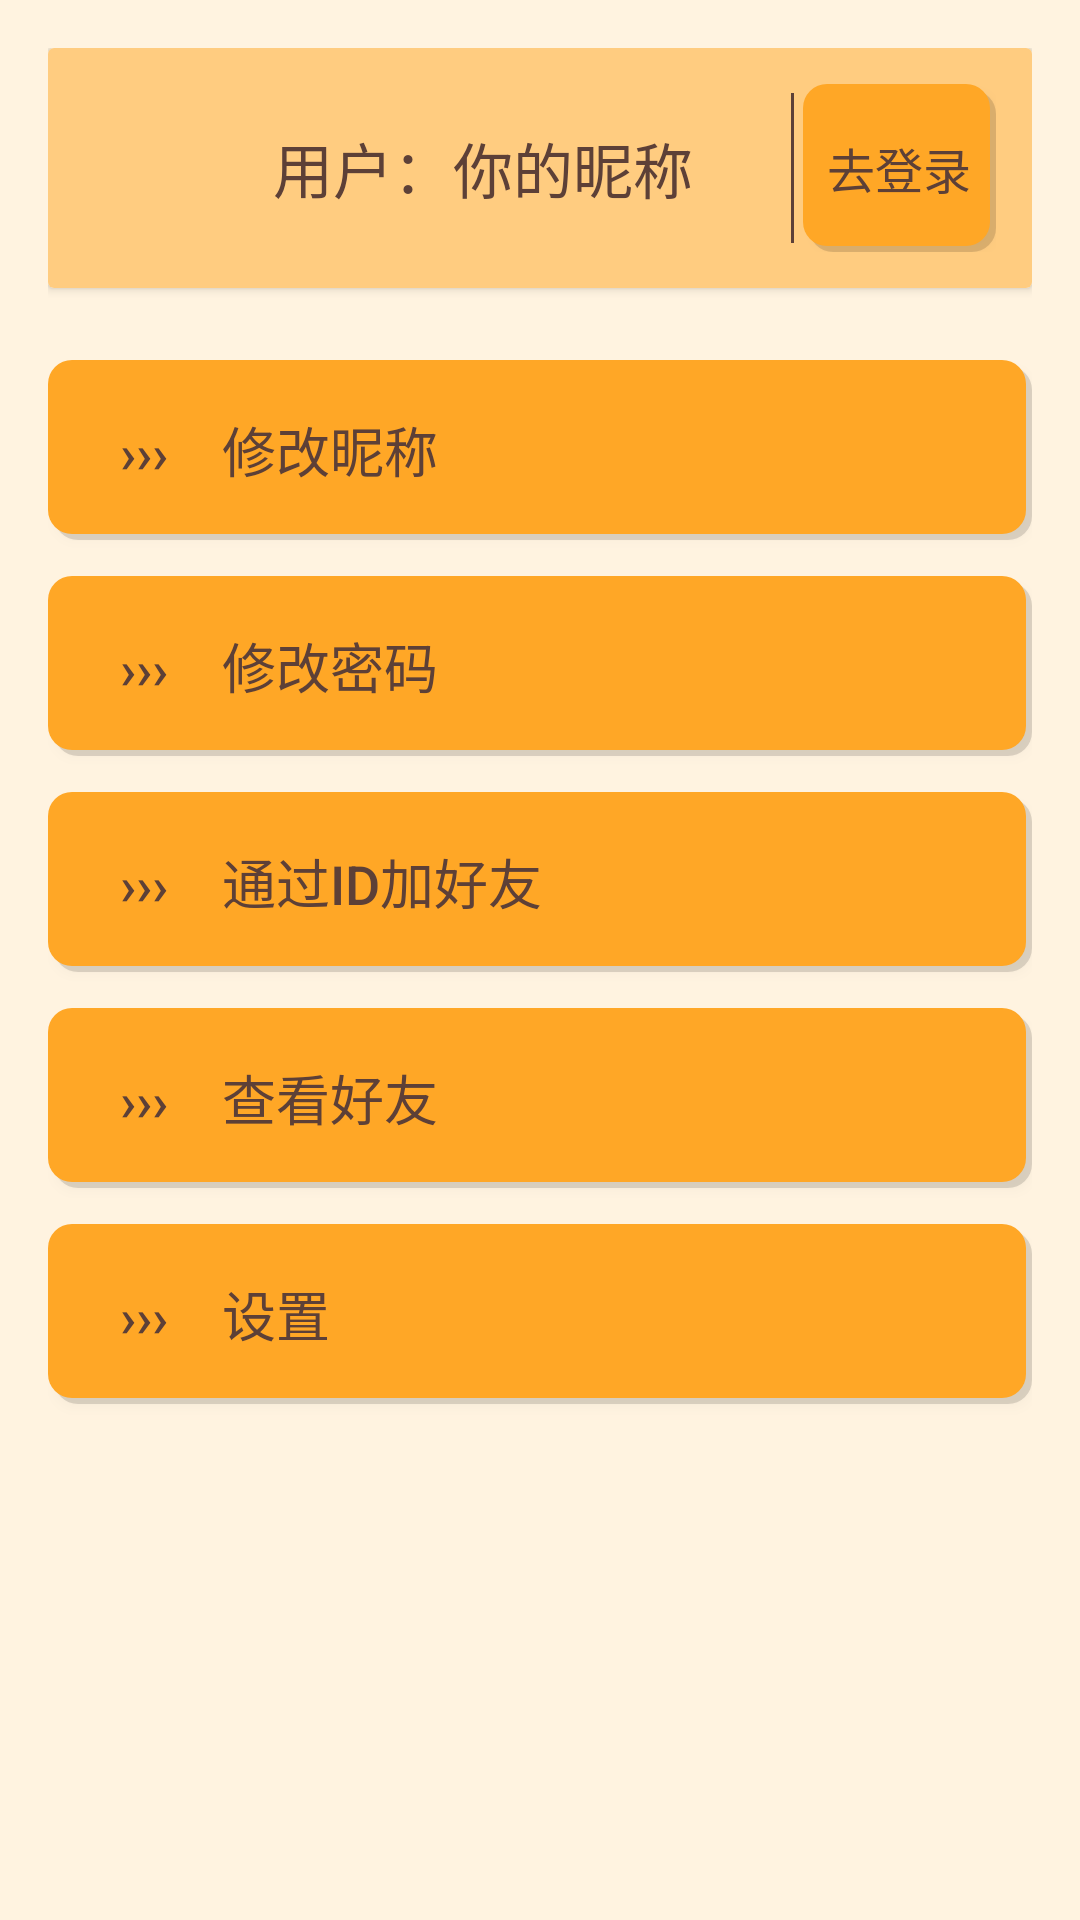

Android layout source for this screen:
<!-- AndroidManifest.xml: application theme Theme.AppCompat.Light.NoActionBar -->
<!-- res/layout/fragment_my_info.xml -->
<?xml version="1.0" encoding="utf-8"?>
<FrameLayout xmlns:android="http://schemas.android.com/apk/res/android"
    xmlns:tools="http://schemas.android.com/tools"
    android:layout_width="match_parent"
    android:layout_height="match_parent"
    android:background="@color/warm_background"
    tools:context=".fragment.MyInfoFragment">

    <LinearLayout
        android:layout_width="match_parent"
        android:layout_height="match_parent"
        android:orientation="vertical"
        android:padding="16dp">

        <android.support.v7.widget.CardView
            android:layout_width="match_parent"
            android:layout_height="wrap_content"
            android:layout_marginBottom="24dp"
            android:elevation="4dp">

            <LinearLayout
                android:layout_width="match_parent"
                android:layout_height="80dp"
                android:orientation="horizontal"
                android:background="@color/warm_orange_light"
                android:gravity="center_vertical"
                android:padding="12dp">

                <ImageView
                    android:id="@+id/iv_headImage"
                    android:layout_width="50dp"
                    android:layout_height="50dp"
                    android:src="@drawable/ic_head_image"
                    android:contentDescription="@string/icon"
                    android:padding="1dp"/>

                <TextView
                    android:id="@+id/tv_userName"
                    android:layout_width="0dp"
                    android:layout_height="match_parent"
                    android:layout_weight="8"
                    android:text="@string/userName"
                    android:gravity="center_vertical"
                    android:textColor="@color/warm_text"
                    android:textSize="20sp"
                    android:padding="1dp"
                    android:layout_marginLeft="12dp"/>

                <View
                    android:layout_width="1dp"
                    android:layout_height="match_parent"
                    android:background="@color/warm_text"
                    android:layout_margin="3dp"/>

                <Button
                    android:id="@+id/btn_login"
                    android:layout_width="0dp"
                    android:layout_height="match_parent"
                    android:layout_weight="3"
                    android:text="@string/login_button1"
                    android:layout_gravity="end|center"
                    android:textSize="16sp"
                    android:textColor="@color/warm_text"
                    android:padding="3dp"
                    android:background="@drawable/button_warm_selector"
                    android:elevation="4dp"/>

            </LinearLayout>

        </android.support.v7.widget.CardView>

        <Button
            android:id="@+id/btn_changeMyName"
            android:layout_width="match_parent"
            android:layout_height="60dp"
            android:gravity="start|center"
            android:text="@string/changeUserName"
            android:textSize="18sp"
            android:textColor="@color/warm_text"
            android:background="@drawable/button_warm_selector"
            android:paddingLeft="24dp"
            android:layout_marginBottom="12dp"
            android:elevation="4dp"/>

        <Button
            android:id="@+id/btn_changePassword"
            android:layout_width="match_parent"
            android:layout_height="60dp"
            android:gravity="start|center"
            android:text="@string/changePassword"
            android:textSize="18sp"
            android:textColor="@color/warm_text"
            android:background="@drawable/button_warm_selector"
            android:paddingLeft="24dp"
            android:layout_marginBottom="12dp"
            android:elevation="4dp"/>

        <Button
            android:id="@+id/btn_addFriend"
            android:layout_width="match_parent"
            android:layout_height="60dp"
            android:gravity="start|center"
            android:text="@string/addFriendByName"
            android:textSize="18sp"
            android:textColor="@color/warm_text"
            android:background="@drawable/button_warm_selector"
            android:paddingLeft="24dp"
            android:layout_marginBottom="12dp"
            android:elevation="4dp"/>

        <Button
            android:id="@+id/btn_displayFriends"
            android:layout_width="match_parent"
            android:layout_height="60dp"
            android:gravity="start|center"
            android:text="@string/displayFriends"
            android:textSize="18sp"
            android:textColor="@color/warm_text"
            android:background="@drawable/button_warm_selector"
            android:paddingLeft="24dp"
            android:layout_marginBottom="12dp"
            android:elevation="4dp"/>

        <Button
            android:id="@+id/btn_settings"
            android:layout_width="match_parent"
            android:layout_height="60dp"
            android:gravity="start|center"
            android:text="@string/settings"
            android:textSize="18sp"
            android:textColor="@color/warm_text"
            android:background="@drawable/button_warm_selector"
            android:paddingLeft="24dp"
            android:elevation="4dp"/>

    </LinearLayout>

</FrameLayout>
<!-- resources referenced by this layout -->
<resources>
  <color name="warm_background">#FFF3E0</color>
  <color name="warm_orange_light">#FFCC80</color>
  <color name="warm_text">#5D4037</color>
  <!-- drawable button_warm_selector (drawable) -->
  <?xml version="1.0" encoding="utf-8"?>
  <selector xmlns:android="http://schemas.android.com/apk/res/android">
      
      <item android:state_pressed="true">
          <layer-list>
              
              <item android:top="1dp" android:left="1dp">
                  <shape android:shape="rectangle">
                      <solid android:color="#33000000" />
                      <corners android:radius="8dp" />
                  </shape>
              </item>
              
              <item android:bottom="1dp" android:right="1dp">
                  <shape android:shape="rectangle">
                      <solid android:color="@color/warm_orange_dark" />
                      <corners android:radius="8dp" />
                  </shape>
              </item>
          </layer-list>
      </item>
      
      
      <item>
          <layer-list>
              
              <item android:top="2dp" android:left="2dp">
                  <shape android:shape="rectangle">
                      <solid android:color="#22000000" />
                      <corners android:radius="8dp" />
                  </shape>
              </item>
              
              <item android:bottom="2dp" android:right="2dp">
                  <shape android:shape="rectangle">
                      <solid android:color="@color/warm_orange" />
                      <corners android:radius="8dp" />
                  </shape>
              </item>
          </layer-list>
      </item>
  </selector>
  <string name="addFriendByName">›››　通过ID加好友</string>
  <string name="changePassword">›››　修改密码</string>
  <string name="changeUserName">›››　修改昵称</string>
  <string name="displayFriends">›››　查看好友</string>
  <string name="icon">icon</string>
  <string name="login_button1">去登录</string>
  <string name="settings">›››　设置</string>
  <string name="userName">用户：你的昵称</string>
  <color name="warm_orange_dark">#F57C00</color>
  <color name="warm_orange">#FFA726</color>
</resources>
